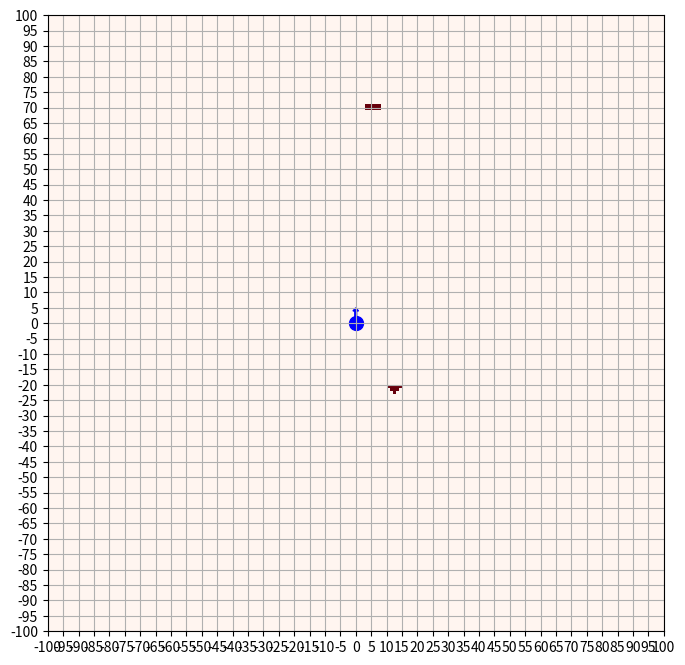

The matplotlib source for this figure:
import matplotlib.pyplot as plt
import numpy as np
from matplotlib.patches import Arrow

# Parameters
grid_size = 200
points = np.zeros((grid_size, grid_size))
# Setting initial points near the center (considering 0,0 as the center)
center = grid_size // 2
points[center - 71, center + 3:center + 8] = 1
points[center - 70, center + 3:center + 8] = 1

# Triangle
points[center + 20, center + 10:center + 15] = 1
points[center + 21, center + 11:center + 14] = 1
points[center + 22, center + 12:center + 13] = 1

arrow_angle = 0  # Initial arrow angle



def draw_grid(points, arrow_angle):
    """Draw the grid with the points and the arrow."""
    plt.imshow(points, cmap='Reds', extent=(-grid_size/2, grid_size/2, -grid_size/2, grid_size/2))
    plt.grid(which='both')
    plt.xticks(range(-grid_size//2, grid_size//2 + 1, 5))
    plt.yticks(range(-grid_size//2, grid_size//2 + 1, 5))

    # Draw the blue point at the center (0,0) that never moves
    plt.scatter(0, 0, color='blue', s=100)  # s is the size of the point

    # Calculate arrow direction based on the current angle and make it bigger
    dx = 5 * np.sin(np.radians(arrow_angle))
    dy = 5 * np.cos(np.radians(arrow_angle))
    plt.gca().add_patch(Arrow(0, 0, dx, dy, width=3, color='blue'))  # Increased arrow size

    plt.draw()

'''def shift_points(direction):
    """Shift points based on the arrow key pressed and arrow direction."""
    global points, arrow_angle
    # Calculate shift direction based on arrow orientation
    dx = np.round(6*(np.sin(np.radians(arrow_angle))))
    dy = np.round(6*(np.cos(np.radians(arrow_angle))))

    print(f'dx = {dx}')
    print(f'dy = {dy}')
    print()

    if direction == 'up':
        # Move points in the opposite direction of the arrow
        points = np.roll(points, int(dy), axis=0)
        points = np.roll(points, int(-dx), axis=1)
    elif direction == 'down':
        # Move points in the same direction as the arrow
        points = np.roll(points, int(-dy), axis=0)
        points = np.roll(points, int(dx), axis=1)
    elif direction == 'left':
        arrow_angle -= 10  # Rotate arrow by -10 degrees
    elif direction == 'right':
        arrow_angle += 10  # Rotate arrow by +10 degrees

    plt.clf()
    draw_grid(points, arrow_angle)
'''

def rotate_points(angle, sensor_offset_front=5, wheelbase=7.9):
    """Rotate points around the center of rotation."""
    # Calculate the center of rotation
    global plot_points, center

    center_of_rotation_y = center - (wheelbase / 2.0)

    angle_rad = np.radians(angle)  # positive for counter clockwise rotation
    cos_angle = np.cos(angle_rad)
    sin_angle = np.sin(angle_rad)

    # Prepare a new array for rotated points
    new_points = np.zeros_like(plot_points)

    for y in range(grid_size):
        for x in range(grid_size):
            if plot_points[y, x] == 1:
                # Translate point back to the center of rotation
                trans_x = x - center
                trans_y = y - center_of_rotation_y

                # Rotate point
                rotated_x = trans_x * cos_angle - trans_y * sin_angle
                rotated_y = trans_x * sin_angle + trans_y * cos_angle

                # Translate point back to the original place
                new_x = int(rotated_x + center)
                new_y = int(rotated_y + center_of_rotation_y)

                # Check if new position is within bounds
                if 0 <= new_x < grid_size and 0 <= new_y < grid_size:
                    new_points[new_y, new_x] = 1

    plot_points = new_points

def shift_points(direction):
    """Shift points based on the arrow key pressed and arrow direction."""
    global plot_points, arrow_angle
    # Set travel distance based on direction
    rotation = 12.85  # LEFT for 106ms ~=12.85 degrees
    travel_distance = 23 if direction == 'up' else -23

    # Calculate shift direction based on arrow orientation
    dy = np.round(travel_distance * np.sin(np.radians(arrow_angle)))
    dx = np.round(travel_distance * np.cos(np.radians(arrow_angle)))

    if direction in ['up', 'down']:
        # Shift points based on calculated dx and dy
        new_points = np.zeros((grid_size, grid_size))
        for y in range(grid_size):
            for x in range(grid_size):
                new_x = x + int(-dx)
                new_y = y + int(dy)
                if 0 <= new_x < grid_size and 0 <= new_y < grid_size:
                    new_points[new_y, new_x] = plot_points[y, x]
        plot_points = new_points

    elif direction == 'left':
        rotate_points(rotation)
        arrow_angle = (arrow_angle + rotation) % 90  # Rotate arrow by +12.85 degrees

    elif direction == 'right':
        rotate_points(-rotation)
        arrow_angle = (arrow_angle - rotation) % 90  # Rotate arrow by -12.85 degrees

    #plt.clf()
    #draw_grid(points, arrow_angle)
    update_plot()

    print(f'arrow_angle = {arrow_angle}')
    print(f'dx = {dx}')
    print(f'dy = {dy}')
    print()


# Event handler for key presses
def on_key(event):
    if event.key in ['up', 'down', 'left', 'right']:
        shift_points(event.key)

# Set up plot
plt.figure(figsize=(8, 8))
draw_grid(points, arrow_angle)
plt.gcf().canvas.mpl_connect('key_press_event', on_key)

# Display the plot
plt.show()
